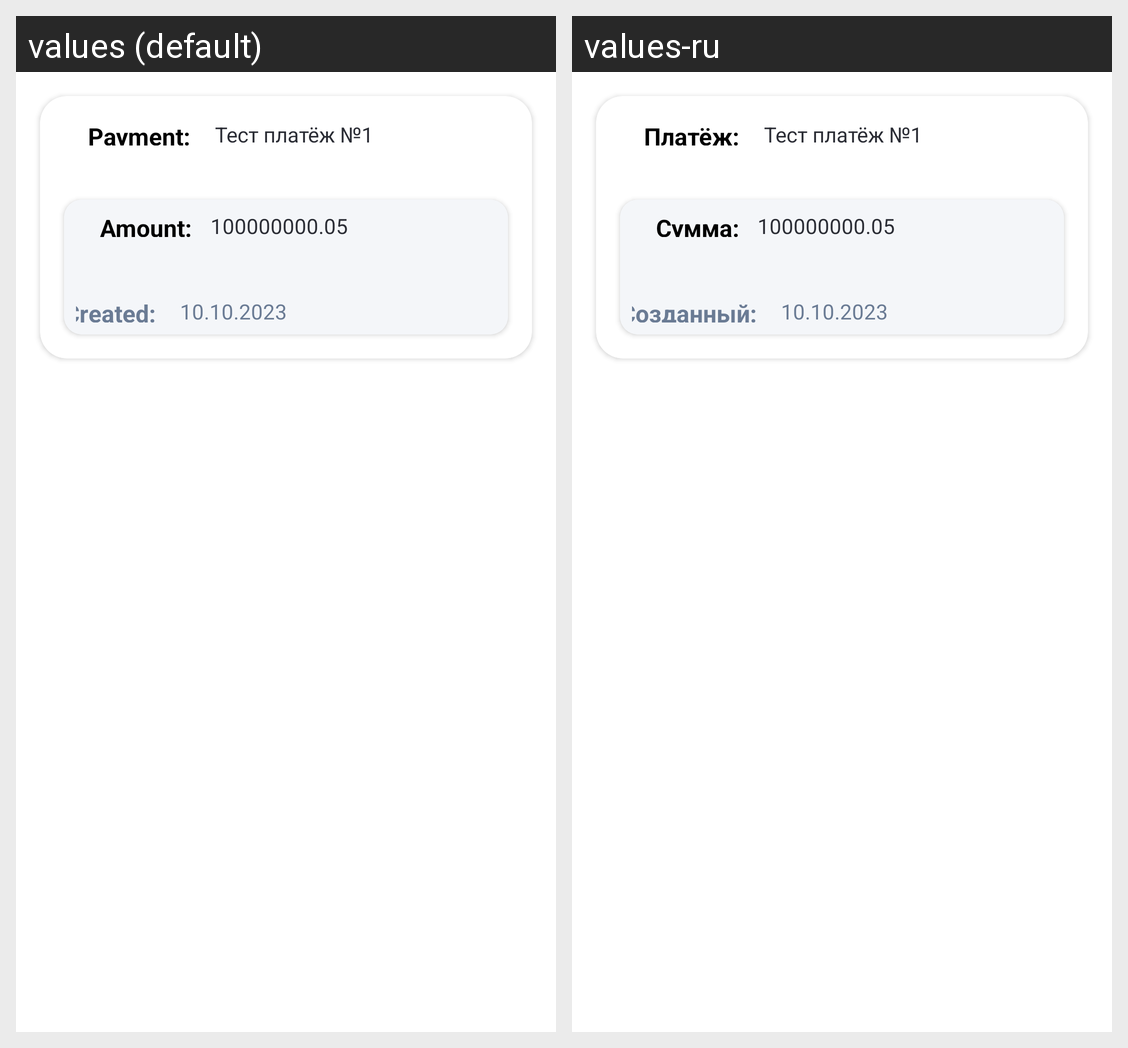

Locale-by-locale string values for the Android screen shown in this grid:
Android screen res/layout/list_response.xml rendered under 2 locales, left to right: values (default), values-ru. Device: Nexus 5 (rendered at 1080×1920; each locale shown at half size, 540×960, under a caption strip naming it); theme Theme.TestJob.ActionBar.
Strings drawn on this screen, with the default value and each locale's value (text and hints the layout hard-codes, and strings that could not be matched under every locale, appear in the picture but are not listed):

payment
  values: Payment:
  values-ru: Платёж:

amount
  values: Amount:
  values-ru: Cумма:

created
  values: Created:
  values-ru: Cозданный:
